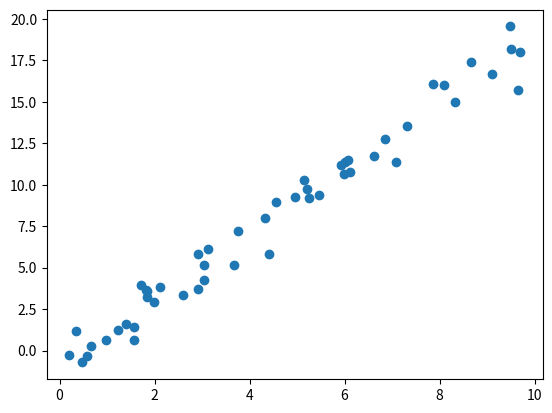

Write the Python code that produced this figure.
import matplotlib.pyplot as plt
import numpy as np
rng = np.random.RandomState(42)
x = 10 * rng.rand(50)
y = 2 * x - 1 + rng.randn(50)
plt.scatter(x, y);
